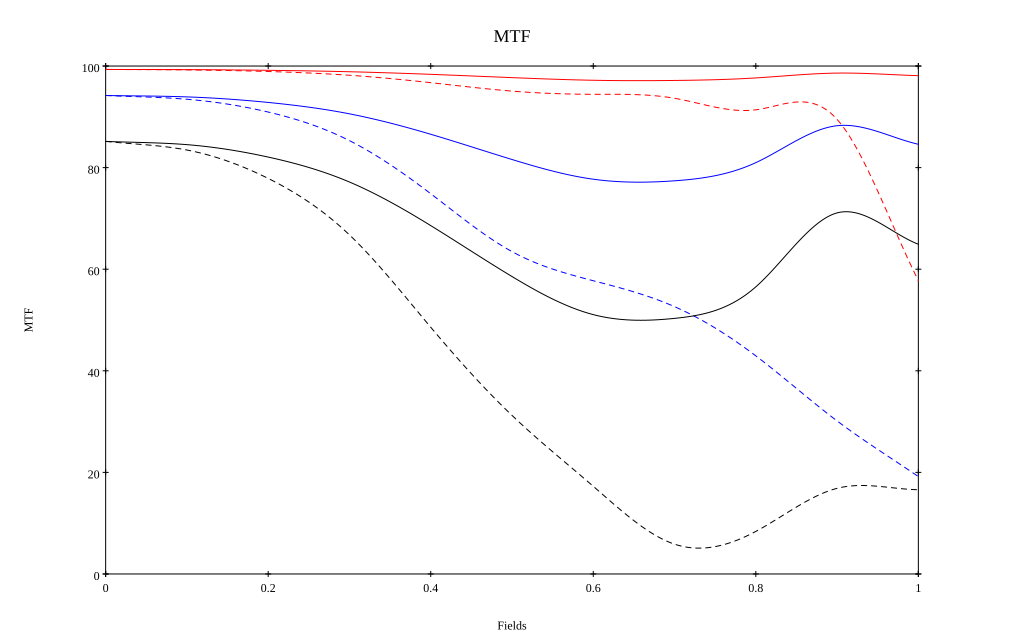

The data file committed next to this chart (first rows):
, 0, 0.1, 0.2, 0.3, 0.4, 0.5, 0.6, 0.7, 0.8, 0.9, 1
10 sag, 0.993, 0.993, 0.992, 0.989, 0.984, 0.977, 0.972, 0.972, 0.977, 0.986, 0.981
10 tan, 0.993, 0.992, 0.989, 0.982, 0.967, 0.951, 0.944, 0.937, 0.914, 0.895, 0.578
30 sag, 0.942, 0.939, 0.928, 0.906, 0.866, 0.816, 0.777, 0.774, 0.81, 0.882, 0.846
30 tan, 0.942, 0.935, 0.909, 0.853, 0.749, 0.635, 0.577, 0.526, 0.429, 0.301, 0.192
50 sag, 0.852, 0.845, 0.821, 0.772, 0.686, 0.586, 0.511, 0.503, 0.565, 0.711, 0.649
50 tan, 0.852, 0.835, 0.779, 0.668, 0.486, 0.312, 0.173, 0.059, 0.084, 0.169, 0.166
